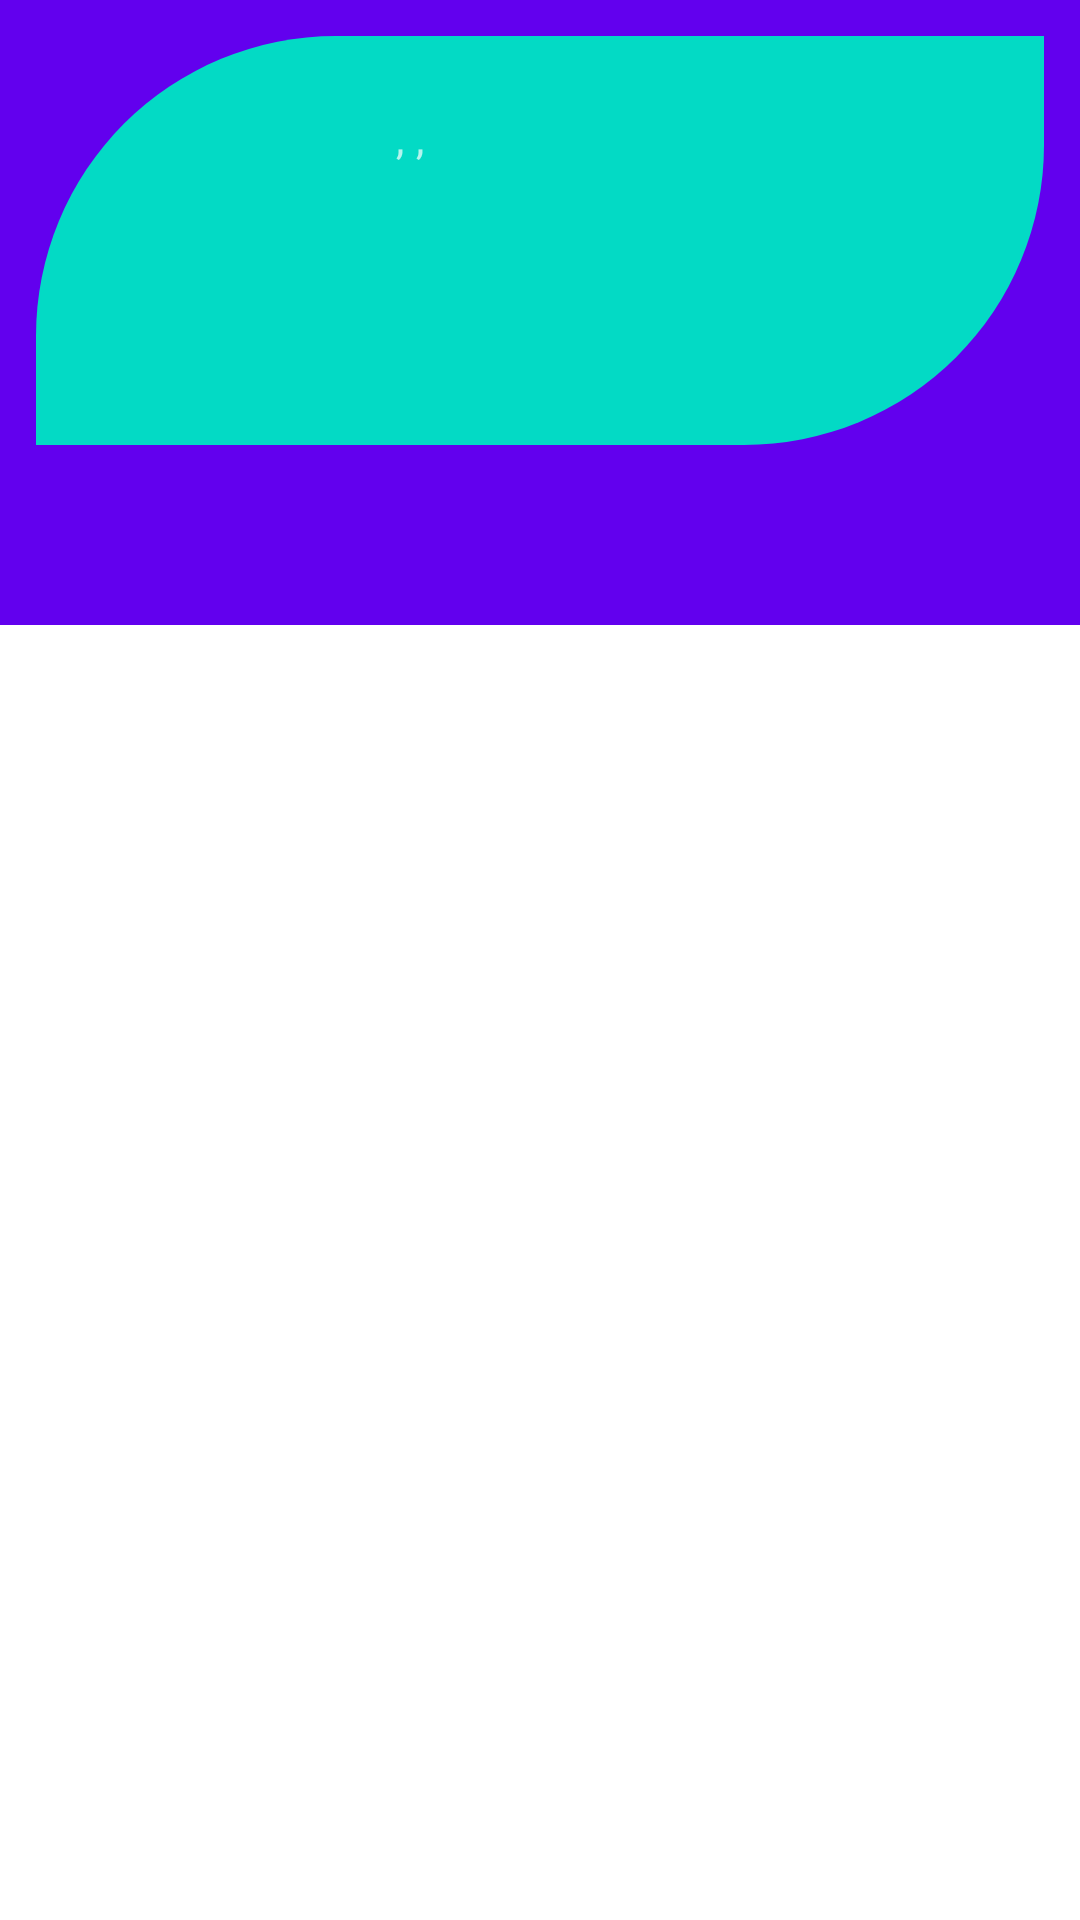

Android layout source for this screen:
<!-- AndroidManifest.xml: activity theme MyNoActionBarShadowTheme -->
<!-- res/layout/activity_league_detail.xml -->
<?xml version="1.0" encoding="utf-8"?>
<android.support.design.widget.CoordinatorLayout
        xmlns:android="http://schemas.android.com/apk/res/android"
        xmlns:app="http://schemas.android.com/apk/res-auto"
        xmlns:tools="http://schemas.android.com/tools"
        android:layout_width="match_parent"
        android:layout_height="match_parent"
        android:fitsSystemWindows="true"
        tools:context="com.drians.kade.football.view.league.LeagueDetailActivity">

    <android.support.design.widget.AppBarLayout
            android:layout_width="match_parent"
            android:layout_height="wrap_content"
            android:fitsSystemWindows="true"
            android:theme="@style/ThemeOverlay.AppCompat.Dark.ActionBar">

        <android.support.design.widget.CollapsingToolbarLayout
                android:layout_width="match_parent"
                android:layout_height="wrap_content"
                android:fitsSystemWindows="true"
                app:contentScrim="@color/colorPrimary"
                app:expandedTitleMarginTop="125dp"
                app:expandedTitleGravity="center"
                app:layout_scrollFlags="scroll|exitUntilCollapsed">

            <RelativeLayout
                    android:layout_width="match_parent"
                    android:layout_height="wrap_content"
                    android:background="@drawable/background_corner_circle"
                    android:layout_margin="12dp">

                <LinearLayout
                        android:layout_width="match_parent"
                        android:layout_height="wrap_content"
                        android:orientation="vertical"
                        android:fitsSystemWindows="true"
                        android:layout_alignParentStart="true"
                        app:layout_collapseMode="parallax">

                    <LinearLayout
                            android:layout_width="match_parent"
                            android:layout_height="wrap_content"
                            android:orientation="horizontal">

                        <ImageView
                                android:id="@+id/image_badge"
                                android:layout_width="96dp"
                                android:layout_height="96dp"
                                android:layout_marginLeft="12dp"
                                android:layout_marginRight="12dp"
                                android:contentDescription="@string/image_league_badge_content_desc"/>

                        <LinearLayout
                                android:layout_width="match_parent"
                                android:layout_height="wrap_content"
                                android:orientation="vertical">

                            <TextView
                                    android:id="@+id/text_name"
                                    android:layout_width="match_parent"
                                    android:layout_height="wrap_content"
                                    android:textSize="18sp"
                                    android:textColor="@android:color/white"
                                    android:layout_marginEnd="12dp"/>

                            <LinearLayout
                                    android:layout_width="match_parent"
                                    android:layout_height="wrap_content"
                                    android:orientation="horizontal">

                                <TextView
                                        android:id="@+id/text_country"
                                        android:layout_width="wrap_content"
                                        android:layout_height="wrap_content"/>

                                <TextView
                                        android:layout_width="wrap_content"
                                        android:layout_height="wrap_content"
                                        android:text="@string/text_coma"/>

                                <TextView
                                        android:id="@+id/text_sport"
                                        android:layout_width="wrap_content"
                                        android:layout_height="wrap_content"
                                        android:layout_marginStart="4dp"/>

                                <TextView
                                        android:layout_width="wrap_content"
                                        android:layout_height="wrap_content"
                                        android:text="@string/text_coma"/>

                                <TextView
                                        android:id="@+id/text_formed_year"
                                        android:layout_width="wrap_content"
                                        android:layout_height="wrap_content"
                                        android:layout_marginStart="4dp"/>

                            </LinearLayout>
                        </LinearLayout>
                    </LinearLayout>

                    <TextView
                            android:id="@+id/text_description"
                            android:layout_width="match_parent"
                            android:layout_height="wrap_content"
                            android:textSize="12sp"
                            android:maxLines="3"
                            android:ellipsize="end"
                            android:layout_marginTop="12dp"
                            android:layout_marginBottom="12dp"
                            android:layout_marginStart="12dp"
                            android:layout_marginEnd="65dp"/>

                </LinearLayout>

                <ProgressBar
                        android:id="@+id/progressBar"
                        android:layout_width="wrap_content"
                        android:layout_height="wrap_content"
                        android:layout_centerInParent="true"
                        android:layout_centerVertical="true"
                        android:layout_centerHorizontal="true"/>

            </RelativeLayout>

        </android.support.design.widget.CollapsingToolbarLayout>

        <android.support.design.widget.TabLayout
                android:id="@+id/tab_layout"
                android:layout_width="match_parent"
                android:layout_height="wrap_content"
                app:tabIndicatorColor="@color/colorAccent"
                app:tabIndicatorHeight="4dp"/>
    </android.support.design.widget.AppBarLayout>

    <android.support.v4.widget.NestedScrollView
            android:layout_width="match_parent"
            android:layout_height="match_parent"
            app:layout_behavior="@string/appbar_scrolling_view_behavior"
            android:fillViewport="true">

        <android.support.v4.view.ViewPager
                android:id="@+id/view_pager"
                android:layout_width="match_parent"
                android:layout_height="match_parent"
                app:layout_behavior="@string/appbar_scrolling_view_behavior"/>

    </android.support.v4.widget.NestedScrollView>
</android.support.design.widget.CoordinatorLayout>
<!-- resources referenced by this layout -->
<resources>
  <!-- drawable background_corner_circle (drawable) -->
  <?xml version="1.0" encoding="utf-8"?>
  <shape xmlns:android="http://schemas.android.com/apk/res/android"
         android:shape="rectangle">
      <corners
              android:bottomLeftRadius="0dp"
              android:bottomRightRadius="100dp"
              android:topLeftRadius="100dp"
              android:topRightRadius="0dp" />
      <padding
              android:bottom="0dp"
              android:left="0dp"
              android:right="0dp"
              android:top="0dp" />
      <stroke
              android:width="0dp" />
  
      <gradient
              android:startColor="@color/colorAccent"
              android:endColor= "@color/colorAccent"
              android:angle="90" />
  </shape>
  <string name="image_league_badge_content_desc">Image League</string>
  <string name="text_coma">,</string>
  <style name="MyNoActionBarShadowTheme" parent="AppTheme">
          <item name="android:windowContentOverlay">@null</item>
      </style>
  <style name="AppTheme" parent="Theme.AppCompat.Light.DarkActionBar">
          
          <item name="colorPrimary">@color/colorPrimary</item>
          <item name="colorPrimaryDark">@color/colorPrimaryDark</item>
          <item name="colorAccent">@color/colorAccent</item>
          <item name="android:windowBackground">@android:color/white</item>
      </style>
  <!-- not gathered from this repository: default colours our renderer supplied (Android Studio template values) -->
  <color name="colorPrimary">#FF6200EE</color>
  <color name="colorPrimaryDark">#FF3700B3</color>
  <color name="colorAccent">#FF03DAC5</color>
</resources>
